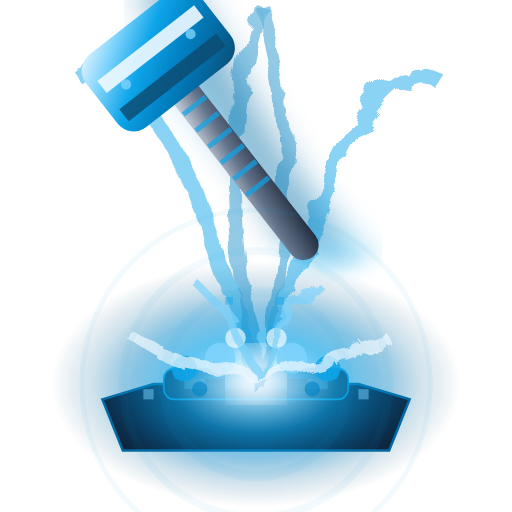
t = 0.00 s
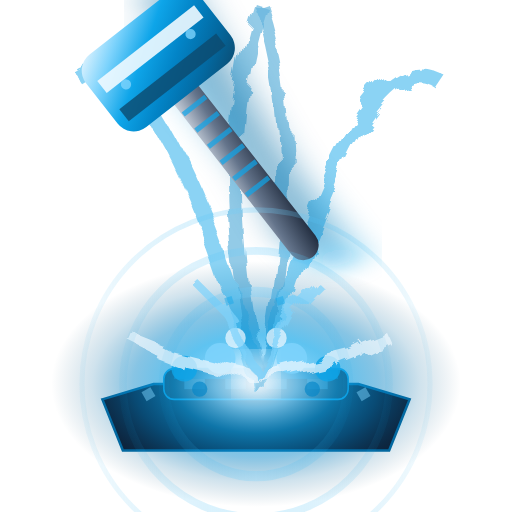
t = 0.50 s
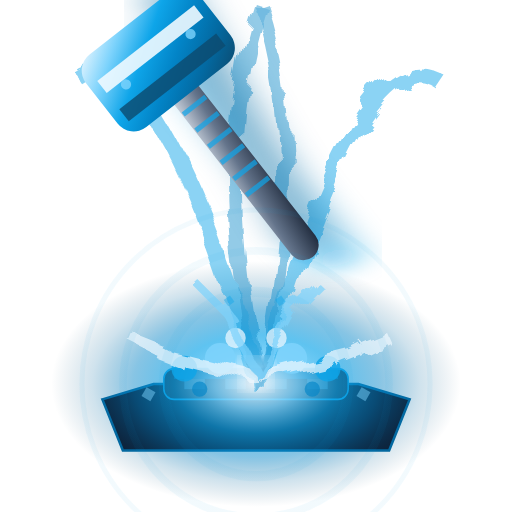
t = 1.00 s
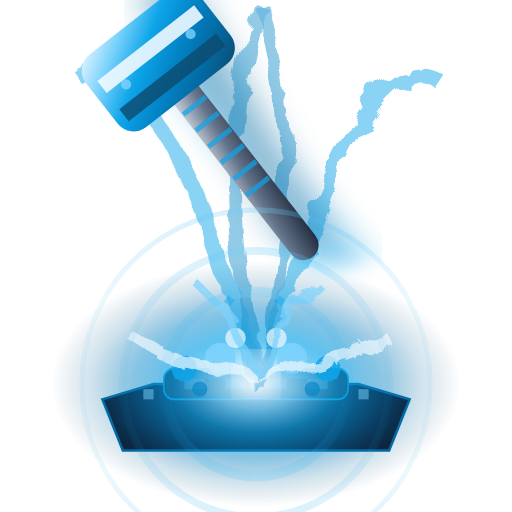
t = 1.50 s
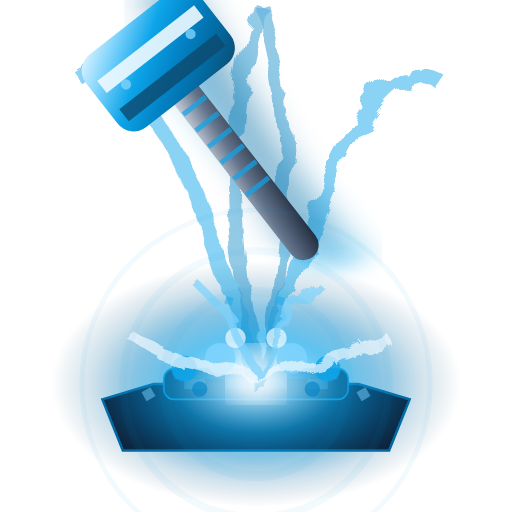
t = 2.00 s
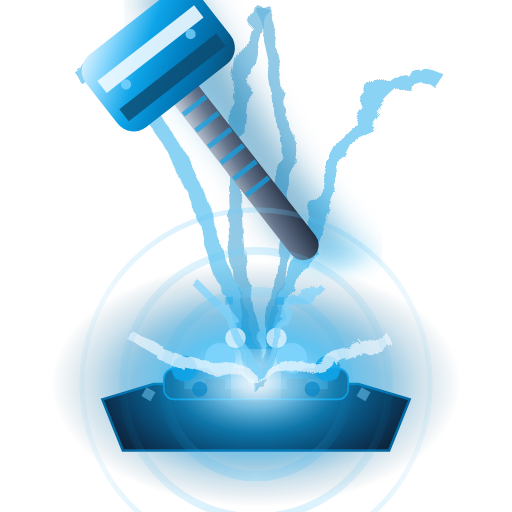
t = 2.50 s

The animated SVG that drew these frames (rendered in a browser with its animation timeline set to each time). Animation: 7 SMIL elements (animate=2,animateTransform=5); one cycle of 3.00 s, repeats indefinitely.

<svg viewBox="0 0 100 100" xmlns="http://www.w3.org/2000/svg">
  <defs>
    <!-- Plasma-forged steel gradient -->
    <linearGradient id="plasma8" x1="0%" y1="0%" x2="100%" y2="100%">
      <stop offset="0%" style="stop-color:#F0F9FF;stop-opacity:1" />
      <stop offset="20%" style="stop-color:#7DD3FC;stop-opacity:1" />
      <stop offset="40%" style="stop-color:#0EA5E9;stop-opacity:1" />
      <stop offset="60%" style="stop-color:#0284C7;stop-opacity:1" />
      <stop offset="80%" style="stop-color:#0369A1;stop-opacity:1" />
      <stop offset="100%" style="stop-color:#0C4A6E;stop-opacity:1" />
    </linearGradient>
    <!-- Titanium handle -->
    <linearGradient id="titaniumHandle8" x1="0%" y1="0%" x2="100%" y2="100%">
      <stop offset="0%" style="stop-color:#E2E8F0;stop-opacity:1" />
      <stop offset="50%" style="stop-color:#64748B;stop-opacity:1" />
      <stop offset="100%" style="stop-color:#1E293B;stop-opacity:1" />
    </linearGradient>
    <!-- Plasma energy field -->
    <radialGradient id="plasmaField8" cx="50%" cy="50%">
      <stop offset="0%" style="stop-color:#F0F9FF;stop-opacity:1" />
      <stop offset="20%" style="stop-color:#7DD3FC;stop-opacity:0.9" />
      <stop offset="40%" style="stop-color:#0EA5E9;stop-opacity:0.7" />
      <stop offset="60%" style="stop-color:#0284C7;stop-opacity:0.5" />
      <stop offset="80%" style="stop-color:#0369A1;stop-opacity:0.2" />
      <stop offset="100%" style="stop-color:#0C4A6E;stop-opacity:0" />
    </radialGradient>
    <!-- Quantum distortion -->
    <filter id="quantumDistort8">
      <feTurbulence baseFrequency="0.08" numOctaves="3"/>
      <feDisplacementMap in="SourceGraphic" scale="4"/>
    </filter>
    <!-- Hyper velocity blur -->
    <filter id="hyperVelocity8">
      <feGaussianBlur in="SourceGraphic" stdDeviation="4,1.2"/>
    </filter>
    <!-- Energy core glow -->
    <filter id="energyGlow8">
      <feGaussianBlur stdDeviation="3"/>
      <feColorMatrix values="1 0 0 0 0  0 1 0 0 0  0 0 1 0 0  0 0 0 1 0"/>
    </filter>
    <!-- Shimmer gradient -->
    <linearGradient id="shimmerGradient" x1="0%" y1="0%" x2="100%" y2="0%">
      <stop offset="0%" style="stop-color:#0EA5E9;stop-opacity:0.1" />
      <stop offset="50%" style="stop-color:#7DD3FC;stop-opacity:0.6" />
      <stop offset="100%" style="stop-color:#0EA5E9;stop-opacity:0.1" />
      <animateTransform attributeName="gradientTransform" type="translate" values="-100 0;100 0;-100 0" dur="2s" repeatCount="indefinite"/>
    </linearGradient>
  </defs>
  
  <!-- High-tech anvil base -->
  <path d="M 20,78 L 30,75 L 70,75 L 80,78 L 76,88 L 24,88 Z" fill="#0F172A" stroke="#0369A1" stroke-width="0.5"/>
  <rect x="32" y="72" width="36" height="6" rx="2" fill="#1E293B" stroke="#0EA5E9" stroke-width="0.3"/>
  <!-- Tech surface pattern -->
  <rect x="34" y="72" width="32" height="2" fill="#0284C7" opacity="0.6"/>
  <rect x="36" y="74" width="4" height="2" fill="#7DD3FC" opacity="0.4"/>
  <rect x="44" y="74" width="4" height="2" fill="#7DD3FC" opacity="0.4"/>
  <rect x="52" y="74" width="4" height="2" fill="#7DD3FC" opacity="0.4"/>
  <rect x="60" y="74" width="4" height="2" fill="#7DD3FC" opacity="0.4"/>
  
  <!-- Massive plasma field -->
  <ellipse cx="50" cy="75" rx="40" ry="24" fill="url(#plasmaField8)" opacity="0.95"/>
  
  <!-- Quantum distortion trails -->
  <g opacity="0.6" filter="url(#quantumDistort8)">
    <path d="M 15,15 Q 30,5 50,75" stroke="#0EA5E9" stroke-width="3" fill="none" opacity="0.8"/>
    <path d="M 85,15 Q 70,5 50,75" stroke="#0EA5E9" stroke-width="3" fill="none" opacity="0.8"/>
    <path d="M 50,0 Q 40,30 50,75" stroke="#0284C7" stroke-width="2.5" fill="none" opacity="0.7"/>
    <path d="M 50,0 Q 60,30 50,75" stroke="#0284C7" stroke-width="2.5" fill="none" opacity="0.7"/>
  </g>
  
  <!-- Hyper-velocity motion blur -->
  <g opacity="0.5" filter="url(#hyperVelocity8)">
    <rect x="46" y="2" width="8" height="56" fill="#0EA5E9" transform="rotate(-38 50 30)"/>
    <rect x="44" y="-2" width="8" height="56" fill="#0284C7" transform="rotate(-34 48 26)"/>
    <rect x="42" y="-6" width="8" height="56" fill="#0369A1" transform="rotate(-30 46 22)"/>
  </g>
  
  <!-- Main plasma hammer -->
  <g transform="rotate(-38 50 36)">
    <!-- Titanium handle with tech grip -->
    <rect x="47" y="2" width="6" height="52" rx="3" fill="url(#titaniumHandle8)"/>
    <!-- Tech grip pattern -->
    <rect x="47.2" y="12" width="5.6" height="1" fill="#0EA5E9" opacity="0.7"/>
    <rect x="47.2" y="16" width="5.6" height="1" fill="#0EA5E9" opacity="0.7"/>
    <rect x="47.2" y="20" width="5.6" height="1" fill="#0EA5E9" opacity="0.7"/>
    <rect x="47.2" y="24" width="5.6" height="1" fill="#0EA5E9" opacity="0.7"/>
    <rect x="47.2" y="28" width="5.6" height="1" fill="#0EA5E9" opacity="0.7"/>
    <rect x="47.2" y="32" width="5.6" height="1" fill="#0EA5E9" opacity="0.7"/>
    <rect x="47.2" y="36" width="5.6" height="1" fill="#0EA5E9" opacity="0.7"/>
    <!-- Plasma-forged hammer head -->
    <rect x="36" y="-4" width="28" height="18" rx="4" fill="url(#plasma8)"/>
    <!-- Energy core -->
    <rect x="38" y="1" width="24" height="3" fill="#F0F9FF" opacity="0.9"/>
    <rect x="38" y="8" width="24" height="3" fill="#0C4A6E" opacity="0.8"/>
    <!-- Tech details -->
    <circle cx="42" cy="5" r="1" fill="#7DD3FC" opacity="0.8"/>
    <circle cx="58" cy="5" r="1" fill="#7DD3FC" opacity="0.8"/>
  </g>
  
  <!-- Plasma explosion core -->
  <circle cx="50" cy="73" r="5" fill="#F0F9FF" filter="url(#energyGlow8)">
    <animate attributeName="r" values="5;3;5" dur="0.4s" repeatCount="indefinite"/>
    <animate attributeName="opacity" values="1;0.7;1" dur="0.4s" repeatCount="indefinite"/>
  </circle>
  
  <!-- High-energy particle burst -->
  <g opacity="0.9">
    <circle cx="43" cy="70" r="3" fill="#7DD3FC"/>
    <circle cx="57" cy="70" r="3" fill="#7DD3FC"/>
    <circle cx="36" cy="72" r="2.5" fill="#0EA5E9" opacity="0.9"/>
    <circle cx="64" cy="72" r="2.5" fill="#0EA5E9" opacity="0.9"/>
    <circle cx="46" cy="66" r="2" fill="#F0F9FF" opacity="0.8"/>
    <circle cx="54" cy="66" r="2" fill="#F0F9FF" opacity="0.8"/>
    <circle cx="39" cy="76" r="1.5" fill="#0284C7" opacity="0.7"/>
    <circle cx="61" cy="76" r="1.5" fill="#0284C7" opacity="0.7"/>
  </g>
  
  <!-- Quantum energy discharge -->
  <g filter="url(#quantumDistort8)" opacity="0.7">
    <path d="M 50,73 L 30,68 L 35,70 L 25,65 L 30,67" stroke="#F0F9FF" stroke-width="2" fill="none"/>
    <path d="M 50,73 L 70,68 L 65,70 L 75,65 L 70,67" stroke="#F0F9FF" stroke-width="2" fill="none"/>
    <path d="M 50,73 L 42,58 L 45,62 L 38,55 L 42,59" stroke="#7DD3FC" stroke-width="1.5" fill="none"/>
    <path d="M 50,73 L 58,58 L 55,62 L 62,55 L 58,59" stroke="#7DD3FC" stroke-width="1.5" fill="none"/>
  </g>
  
  <!-- Shimmering wave rings -->
  <g opacity="0.5">
    <circle cx="50" cy="75" r="18" fill="none" stroke="url(#shimmerGradient)" stroke-width="2"/>
    <circle cx="50" cy="75" r="26" fill="none" stroke="url(#shimmerGradient)" stroke-width="1.5"/>
    <circle cx="50" cy="75" r="34" fill="none" stroke="url(#shimmerGradient)" stroke-width="1"/>
  </g>
  
  <!-- Energy matrix particles -->
  <g opacity="0.6">
    <rect x="28" y="76" width="2" height="2" fill="#7DD3FC" opacity="0.8">
      <animateTransform attributeName="transform" type="rotate" values="0 29 77;360 29 77" dur="3s" repeatCount="indefinite"/>
    </rect>
    <rect x="70" y="76" width="2" height="2" fill="#7DD3FC" opacity="0.8">
      <animateTransform attributeName="transform" type="rotate" values="0 71 77;360 71 77" dur="3s" repeatCount="indefinite"/>
    </rect>
    <rect x="44" y="58" width="1.5" height="1.5" fill="#0EA5E9" opacity="0.7">
      <animateTransform attributeName="transform" type="rotate" values="0 44.75 58.75;360 44.75 58.75" dur="2.5s" repeatCount="indefinite"/>
    </rect>
    <rect x="54" y="58" width="1.5" height="1.5" fill="#0EA5E9" opacity="0.7">
      <animateTransform attributeName="transform" type="rotate" values="0 54.75 58.75;360 54.75 58.75" dur="2.5s" repeatCount="indefinite"/>
    </rect>
  </g>
</svg>